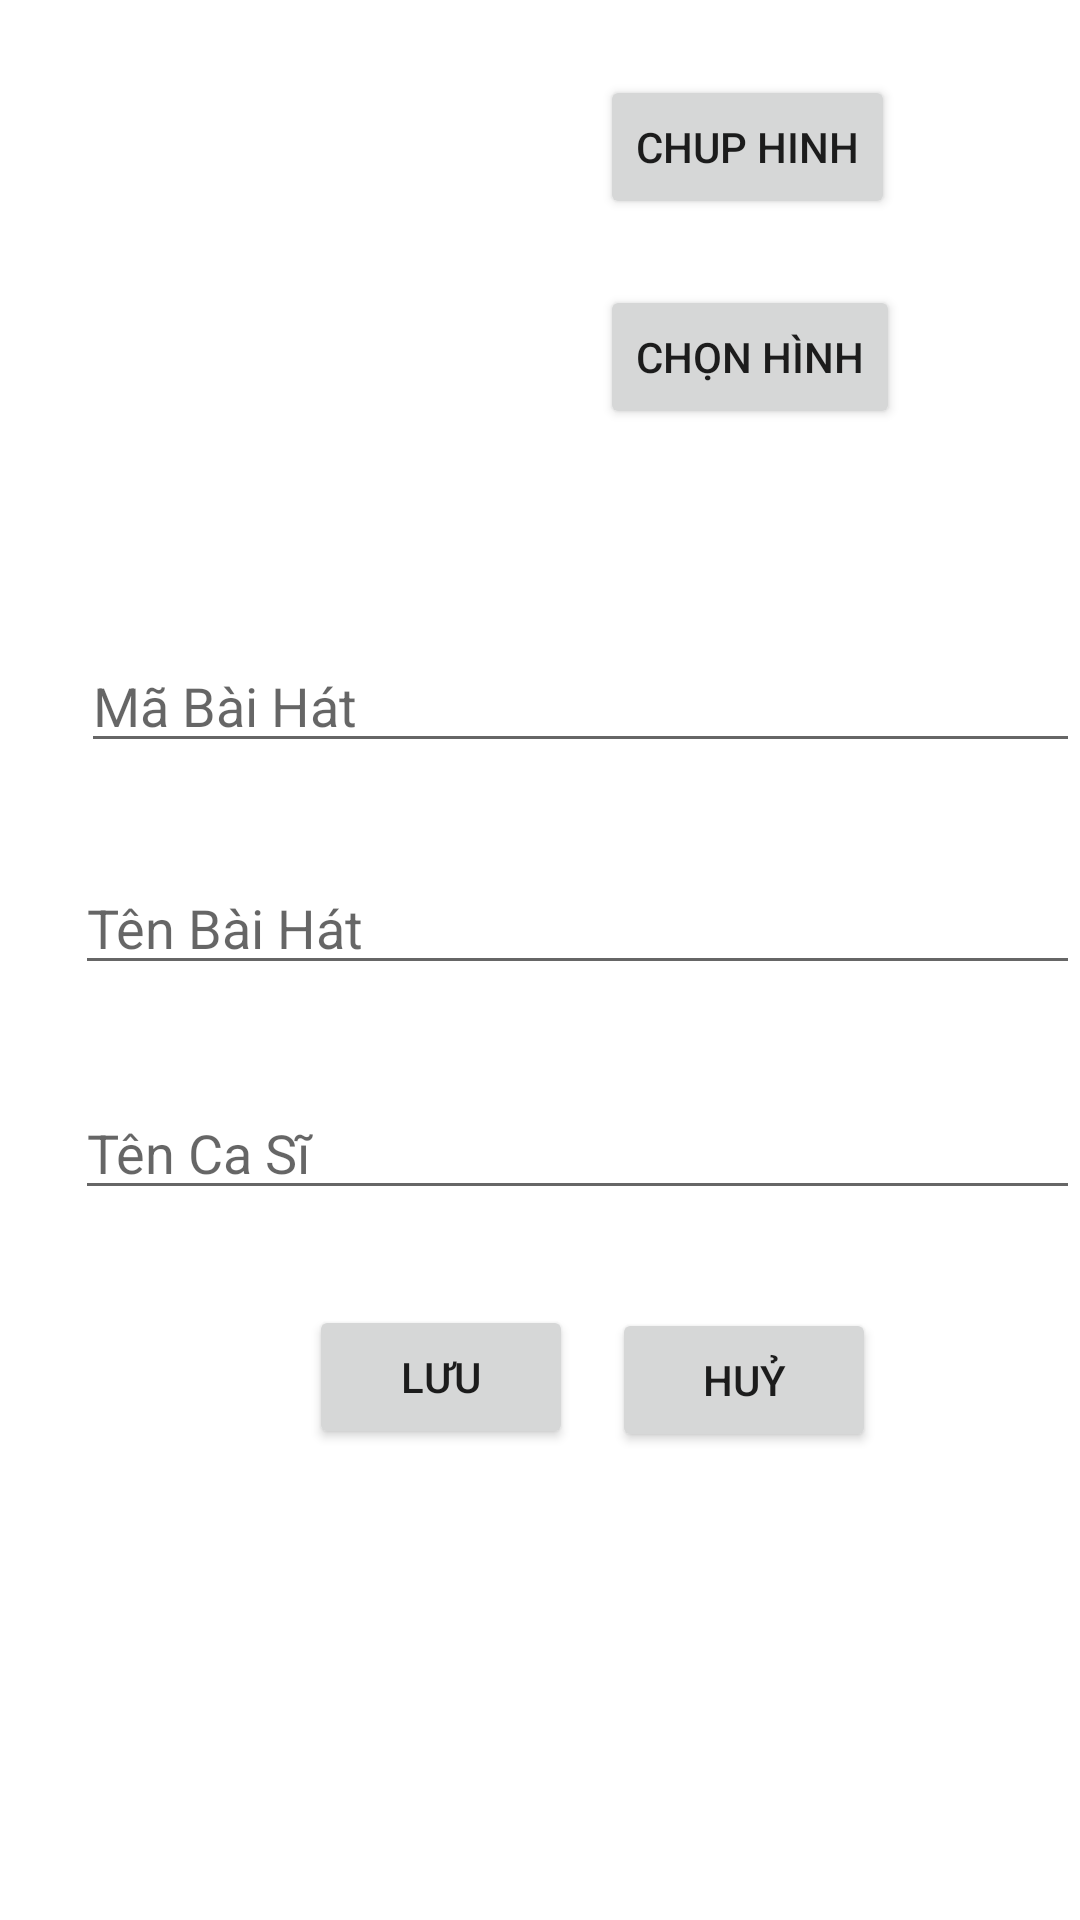

Here is an Android app screen rendered from its layout file. Give the layout XML and the strings, colors and styles it references.
<!-- AndroidManifest.xml: application theme Theme.TrungTin_QLBaiHat -->
<!-- res/layout/tin_add_activity.xml -->
<?xml version="1.0" encoding="utf-8"?>
<RelativeLayout xmlns:android="http://schemas.android.com/apk/res/android"
    xmlns:app="http://schemas.android.com/apk/res-auto"
    xmlns:tools="http://schemas.android.com/tools"
    android:layout_width="match_parent"
    android:layout_height="match_parent"
    tools:context=".HoaiInsertActivity">

    <ImageView
        android:id="@+id/imageViewAnhThem"
        android:layout_width="150dp"
        android:layout_height="150dp"
        android:layout_alignParentStart="true"
        android:layout_alignParentTop="true"
        android:layout_marginStart="25dp"
        android:layout_marginTop="25dp"
        app:srcCompat="@drawable/ic_launcher_background" />

    <Button
        android:id="@+id/buttonChupHinhThem"
        android:layout_width="wrap_content"
        android:layout_height="wrap_content"
        android:layout_alignParentStart="true"
        android:layout_alignParentTop="true"
        android:layout_marginStart="200dp"
        android:layout_marginTop="25dp"
        android:text="Chup hinh" />

    <Button
        android:id="@+id/buttonChonHinhThem"
        android:layout_width="wrap_content"
        android:layout_height="wrap_content"
        android:layout_alignParentStart="true"
        android:layout_alignParentTop="true"
        android:layout_marginStart="200dp"
        android:layout_marginTop="95dp"
        android:text="Chọn hình" />

    <EditText
        android:id="@+id/editTextTenBHThem"
        android:layout_width="match_parent"
        android:layout_height="wrap_content"
        android:layout_alignParentStart="true"
        android:layout_alignParentTop="true"
        android:layout_marginStart="25dp"
        android:layout_marginTop="287dp"
        android:ems="10"
        android:hint="Tên Bài Hát"
        android:inputType="text" />

    <EditText
        android:id="@+id/editTextTenCSThem"
        android:layout_width="match_parent"
        android:layout_height="wrap_content"
        android:layout_alignParentStart="true"
        android:layout_alignParentTop="true"
        android:layout_marginStart="25dp"
        android:layout_marginTop="362dp"
        android:ems="10"
        android:hint="Tên Ca Sĩ"
        android:inputType="text" />

    <Button
        android:id="@+id/buttonLuuThem"
        android:layout_width="wrap_content"
        android:layout_height="wrap_content"
        android:layout_alignParentStart="true"
        android:layout_alignParentTop="true"
        android:layout_marginStart="103dp"
        android:layout_marginTop="435dp"
        android:text="Lưu" />

    <Button
        android:id="@+id/buttonHuyThem"
        android:layout_width="wrap_content"
        android:layout_height="wrap_content"
        android:layout_alignParentStart="true"
        android:layout_alignParentTop="true"
        android:layout_marginStart="204dp"
        android:layout_marginTop="436dp"
        android:text="Huỷ" />

    <EditText
        android:id="@+id/editTextidBHThem"
        android:layout_width="match_parent"
        android:layout_height="wrap_content"
        android:layout_alignParentStart="true"
        android:layout_alignParentTop="true"
        android:layout_marginStart="27dp"
        android:layout_marginTop="213dp"
        android:ems="10"
        android:hint="Mã Bài Hát"
        android:inputType="text" />
</RelativeLayout>
<!-- resources referenced by this layout -->
<resources>
  <style name="Theme.TrungTin_QLBaiHat" parent="Theme.MaterialComponents.DayNight.DarkActionBar">
          
          <item name="colorPrimary">@color/purple_500</item>
          <item name="colorPrimaryVariant">@color/purple_700</item>
          <item name="colorOnPrimary">@color/white</item>
          
          <item name="colorSecondary">@color/teal_200</item>
          <item name="colorSecondaryVariant">@color/teal_700</item>
          <item name="colorOnSecondary">@color/black</item>
          
          <item name="android:statusBarColor">?attr/colorPrimaryVariant</item>
          
      </style>
  <!-- not gathered from this repository: default colours our renderer supplied (Android Studio template values) -->
  <color name="purple_500">#FF6200EE</color>
  <color name="purple_700">#FF3700B3</color>
  <color name="teal_200">#FF03DAC5</color>
  <color name="teal_700">#FF018786</color>
  <color name="black">#FF000000</color>
  <color name="white">#FFFFFFFF</color>
</resources>
